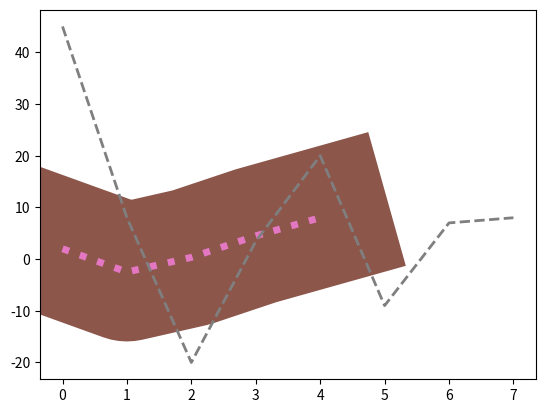

The script that saved this image:
import matplotlib.pyplot as plt


ycoords=(2,-2.5,1/3,4.5,8)
#linestyle or ls

plt.plot(ycoords,linestyle='dotted')
plt.show()

plt.plot(ycoords,ls='dashed')
plt.show()

plt.plot(ycoords,ls='--',ms=12,mec='#fff')
plt.show()

plt.plot(ycoords,ls=':',marker='o')
plt.show()


#line width or lw

plt.plot(ycoords,linewidth=20)
plt.show()

plt.plot(ycoords,lw=100)
plt.show()

#multiple lines

plt.plot(ycoords,ls=':',lw=5)
plt.plot((45,8,-20,3.44,20,-9,7,8),lw=2,ls='--')
plt.show()